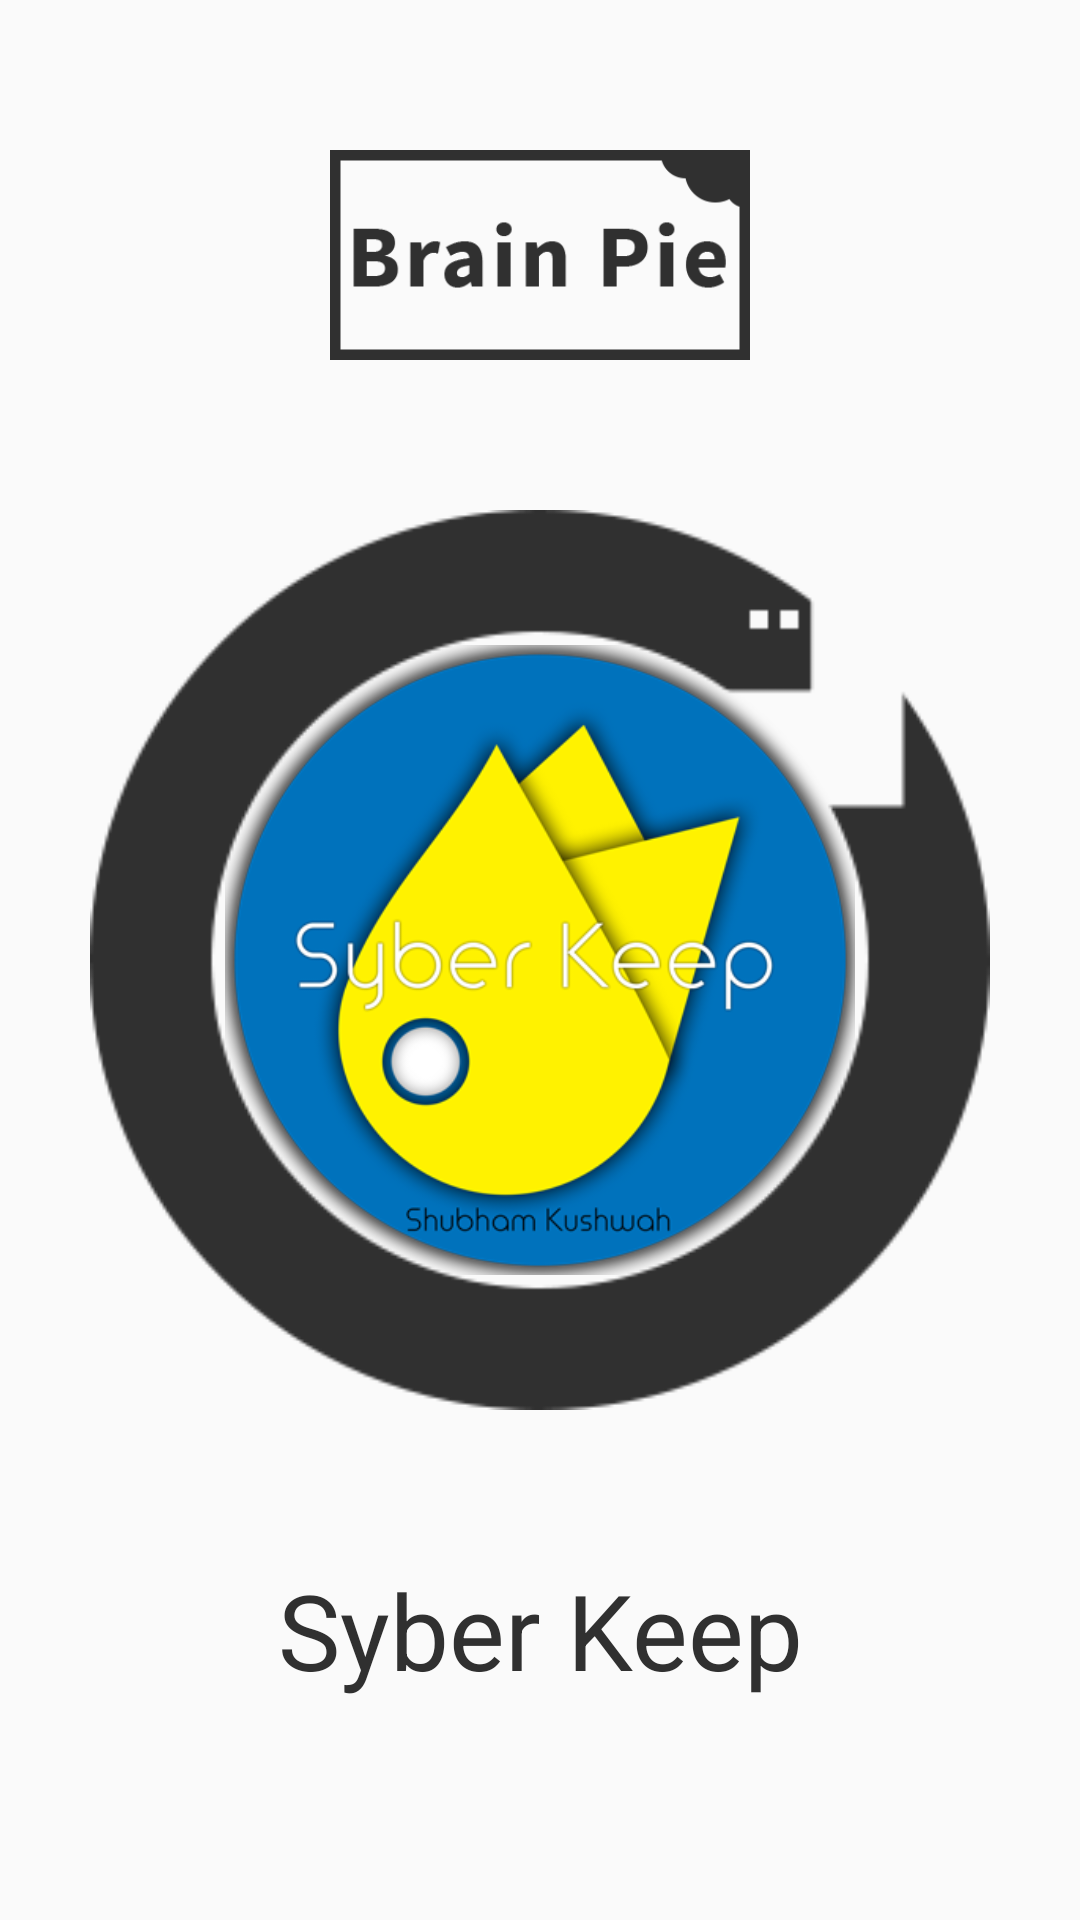

Here is an Android app screen rendered from its layout file. Give the layout XML and the strings, colors and styles it references.
<!-- AndroidManifest.xml: application theme AppTheme -->
<!-- res/layout/activity_splash.xml -->
<?xml version="1.0" encoding="utf-8"?>
<RelativeLayout xmlns:android="http://schemas.android.com/apk/res/android"
    xmlns:tools="http://schemas.android.com/tools"
    xmlns:app="http://schemas.android.com/apk/res-auto"
    android:id="@+id/activity_splash"
    android:layout_width="match_parent"
    android:layout_height="match_parent"
    tools:context="com.programmersk.brainpie.Splash">

    <ImageView
        android:layout_above="@+id/splash_image"
        android:layout_width="wrap_content"
        android:layout_height="70dp"
        android:layout_marginBottom="50dp"
        android:scaleType="fitCenter"
        android:layout_centerHorizontal="true"
        app:srcCompat="@drawable/brain_pie_text"
        android:id="@+id/splash_app_name" />
    <ImageView
        android:layout_width="300dp"
        android:layout_height="300dp"
        android:scaleType="fitCenter"
        android:layout_centerInParent="true"
        app:srcCompat="@drawable/loading_snake"
        android:id="@+id/splash_image" />
    <ImageView
        android:layout_width="210dp"
        android:layout_height="210dp"
        android:scaleType="fitCenter"
        android:layout_centerInParent="true"
        app:srcCompat="@drawable/logo_syber_keep"
        android:id="@+id/splash_image_logo" />
    <TextView
        android:id="@+id/splash_owner_name"
        android:text="Syber Keep"
        android:layout_below="@+id/splash_image"
        android:layout_marginTop="50dp"
        android:textSize="35sp"
        android:gravity="center"
        android:textColor="#303030"
        android:layout_width="match_parent"
        android:layout_height="wrap_content" />

</RelativeLayout>
<!-- resources referenced by this layout -->
<resources>
  <!-- drawable brain_pie_text: png bitmap (drawable, 4321 bytes) -->
  <!-- drawable loading_snake: png bitmap (drawable, 8564 bytes) -->
  <!-- drawable logo_syber_keep: png bitmap (drawable, 70176 bytes) -->
  <style name="AppTheme" parent="Theme.AppCompat.Light.DarkActionBar">
          
          <item name="colorPrimary">@color/colorPrimary</item>
          <item name="colorPrimaryDark">@color/colorPrimaryDark</item>
          <item name="colorAccent">@color/colorAccent</item>
      </style>
  <color name="colorPrimary">#009688</color>
  <color name="colorPrimaryDark">#303030</color>
  <color name="colorAccent">#FE8402</color>
</resources>
